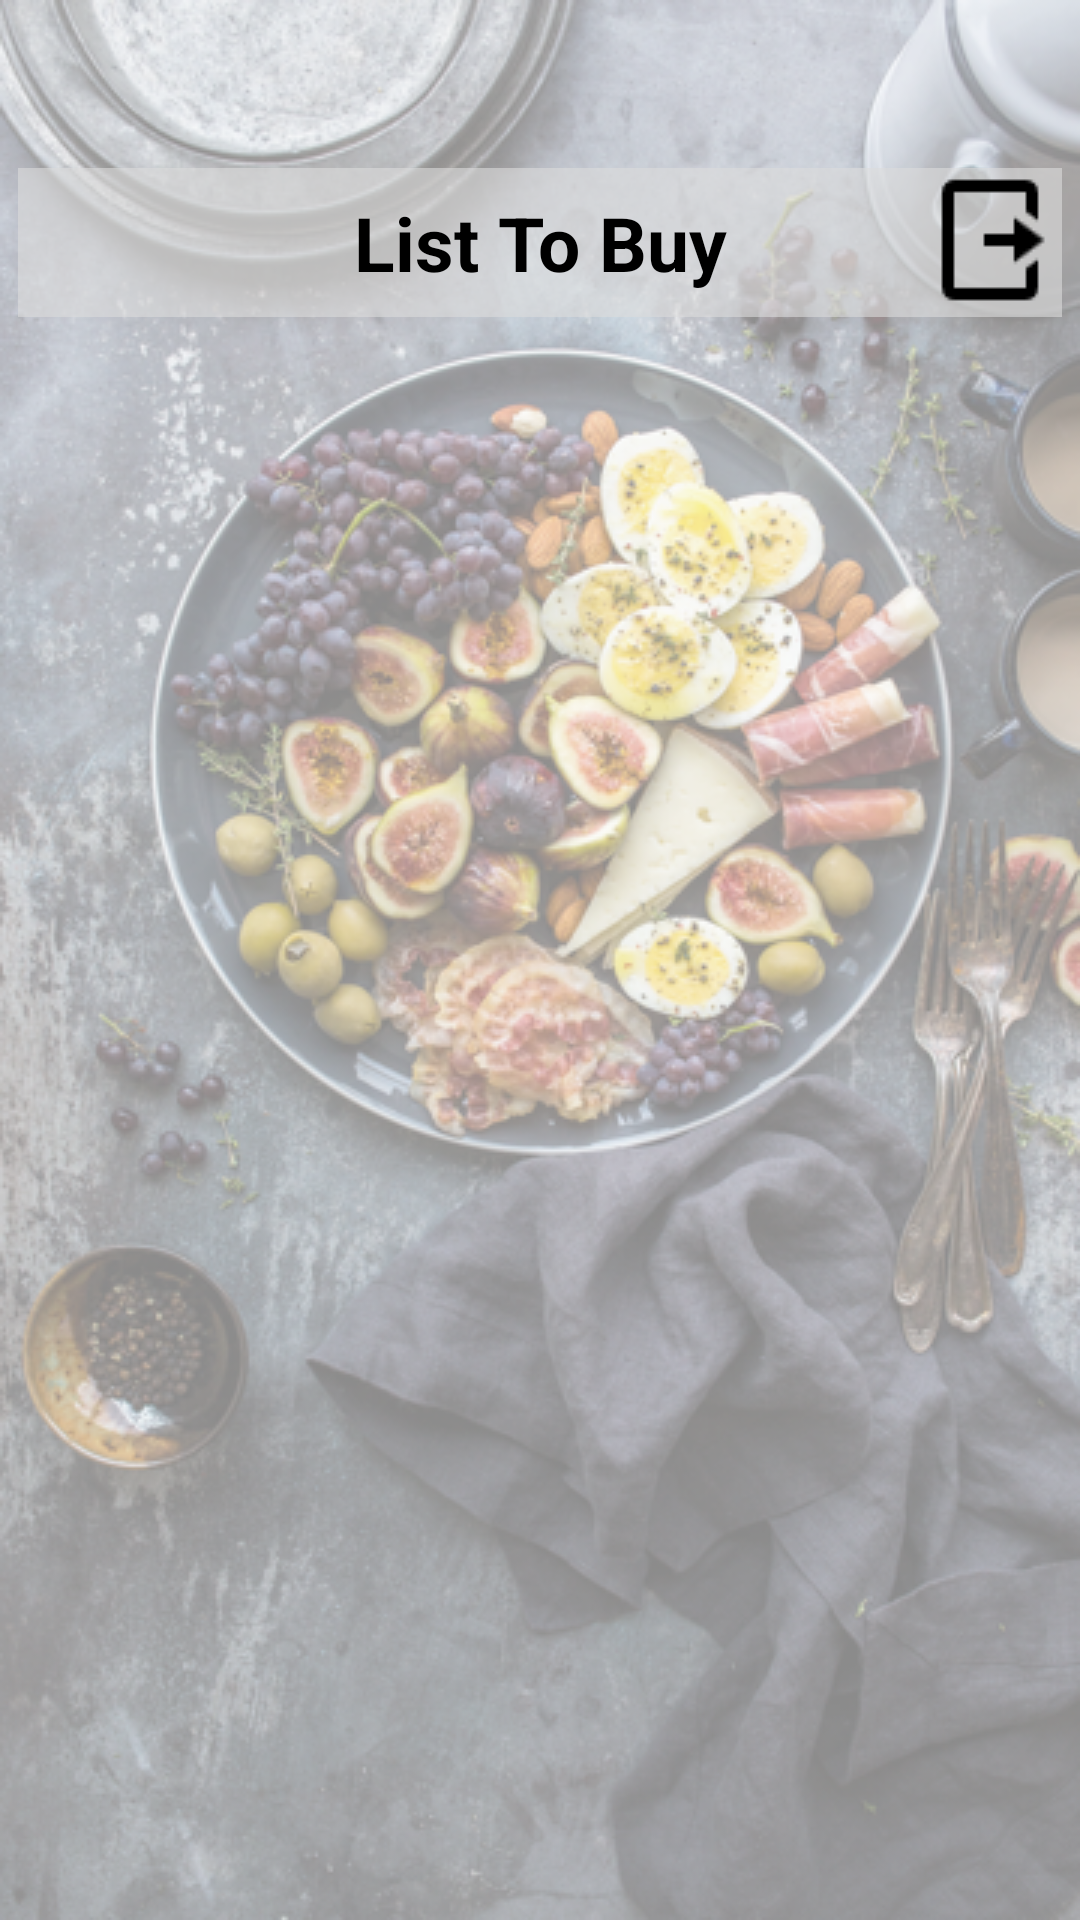

Android layout source for this screen:
<!-- AndroidManifest.xml: application theme Theme.AppCompat.NoActionBar -->
<!-- res/layout/pattern_analysis_cart.xml -->
<LinearLayout xmlns:android="http://schemas.android.com/apk/res/android"
    xmlns:tools="http://schemas.android.com/tools"
    android:layout_width="match_parent"
    android:layout_height="match_parent"
    android:padding="6dp"
    android:orientation="vertical"
    android:background="@drawable/gray_background">

    <RelativeLayout
        android:layout_width="match_parent"
        android:layout_height="wrap_content"
        android:background="#99DDDDDD"
        android:layout_marginTop="50dp">

        <TextView
            android:id="@+id/cartTitleText"
            android:layout_width="match_parent"
            android:layout_height="wrap_content"
            android:layout_centerHorizontal="true"
            android:layout_margin="8dp"
            android:background="@color/transparent"
            android:gravity="center"
            android:text="List To Buy"
            android:textColor="#000000"
            android:textSize="25dp"
            android:textStyle="bold"></TextView>

        <ImageButton
            android:id="@+id/cartCloseButton"
            android:layout_width="wrap_content"
            android:layout_height="wrap_content"
            android:layout_alignParentEnd="true"
            android:background="@color/transparent"
            android:gravity="center"
            android:onClick="onClickCloseButton"
            android:src="@drawable/cart_close_button"></ImageButton>

    </RelativeLayout>

    <ListView
        android:id="@+id/cartListView01"
        android:layout_width="350dp"
        android:layout_height="match_parent"
        android:layout_gravity="center_horizontal"
        android:layout_marginTop="20dp"
        android:dividerHeight="10.0sp">
    </ListView>

</LinearLayout>
<!-- resources referenced by this layout -->
<resources>
  <color name="transparent">#00ffffff</color>
  <!-- drawable cart_close_button: png bitmap (drawable, 430 bytes) -->
  <!-- drawable gray_background: png bitmap (drawable, 473687 bytes) -->
</resources>
